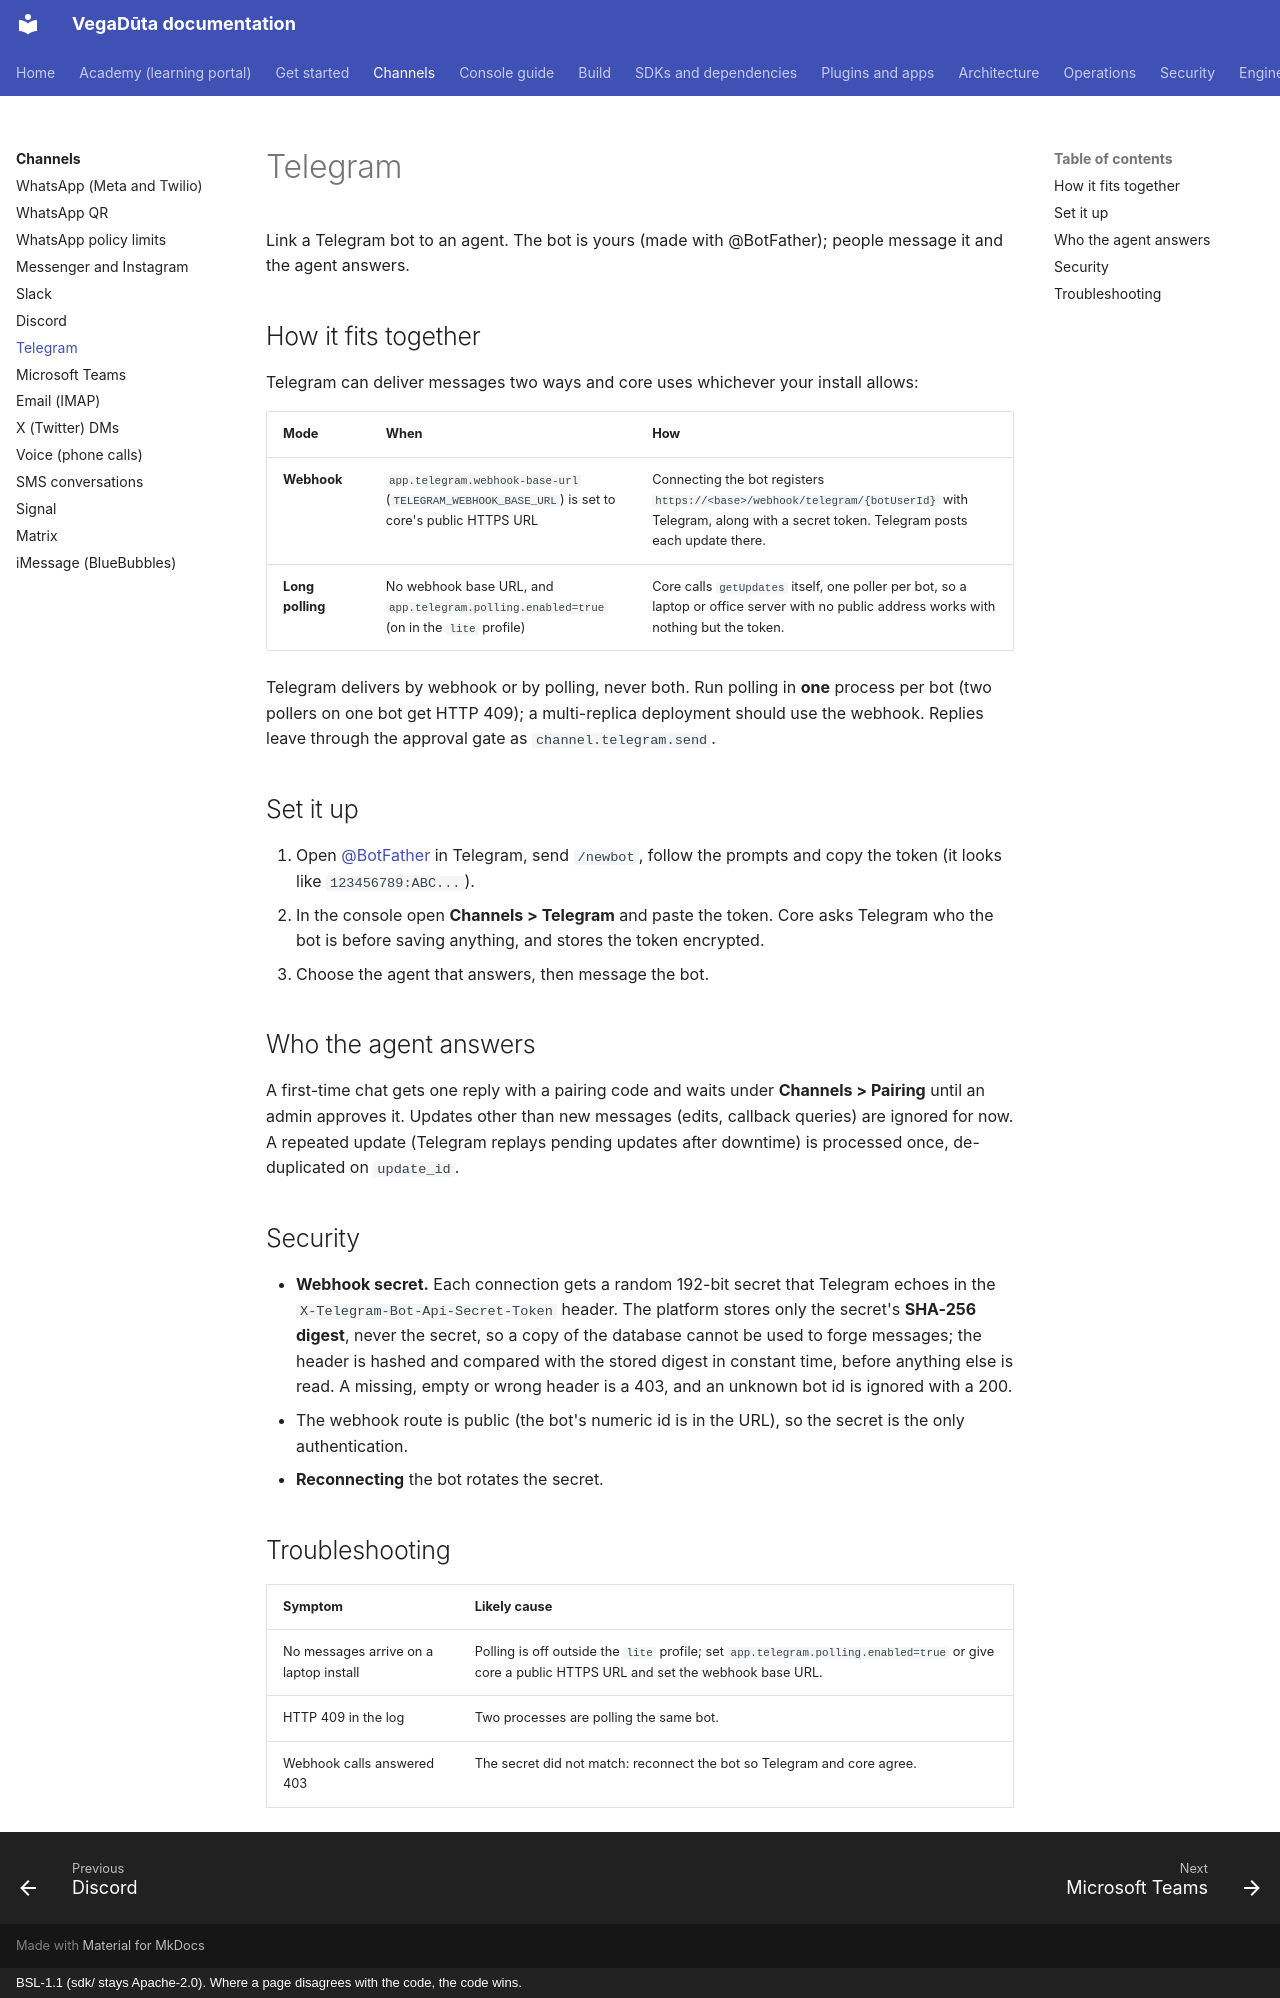

repository: CD-LC/vegaduta · page: channels/telegram/index.html · generator: mkdocs · copyright: BSL-1.1 (sdk/ stays Apache-2.0). Where a page disagrees with the code, the code wins.

# Telegram

Link a Telegram bot to an agent. The bot is yours (made with @BotFather); people message it and the agent answers.

## How it fits together

Telegram can deliver messages two ways and core uses whichever your install allows:

| Mode | When | How |
|---|---|---|
| **Webhook** | `app.telegram.webhook-base-url` (`TELEGRAM_WEBHOOK_BASE_URL`) is set to core's public HTTPS URL | Connecting the bot registers `https://<base>/webhook/telegram/{botUserId}` with Telegram, along with a secret token. Telegram posts each update there. |
| **Long polling** | No webhook base URL, and `app.telegram.polling.enabled=true` (on in the `lite` profile) | Core calls `getUpdates` itself, one poller per bot, so a laptop or office server with no public address works with nothing but the token. |

Telegram delivers by webhook or by polling, never both. Run polling in **one** process per bot (two pollers on one
bot get HTTP 409); a multi-replica deployment should use the webhook. Replies leave through the approval gate as
`channel.telegram.send`.

## Set it up

1. Open [@BotFather](https://t.me/BotFather) in Telegram, send `/newbot`, follow the prompts and copy the token
   (it looks like `123456789:ABC...`).
2. In the console open **Channels > Telegram** and paste the token. Core asks Telegram who the bot is before saving
   anything, and stores the token encrypted.
3. Choose the agent that answers, then message the bot.

## Who the agent answers

A first-time chat gets one reply with a pairing code and waits under **Channels > Pairing** until an admin approves
it. Updates other than new messages (edits, callback queries) are ignored for now. A repeated update (Telegram
replays pending updates after downtime) is processed once, de-duplicated on `update_id`.

## Security

* **Webhook secret.** Each connection gets a random 192-bit secret that Telegram echoes in the
  `X-Telegram-Bot-Api-Secret-Token` header. The platform stores only the secret's **SHA-256 digest**, never the
  secret, so a copy of the database cannot be used to forge messages; the header is hashed and compared with the
  stored digest in constant time, before anything else is read. A missing, empty or wrong header is a 403, and an
  unknown bot id is ignored with a 200.
* The webhook route is public (the bot's numeric id is in the URL), so the secret is the only authentication.
* **Reconnecting** the bot rotates the secret.

## Troubleshooting

| Symptom | Likely cause |
|---|---|
| No messages arrive on a laptop install | Polling is off outside the `lite` profile; set `app.telegram.polling.enabled=true` or give core a public HTTPS URL and set the webhook base URL. |
| HTTP 409 in the log | Two processes are polling the same bot. |
| Webhook calls answered 403 | The secret did not match: reconnect the bot so Telegram and core agree. |
